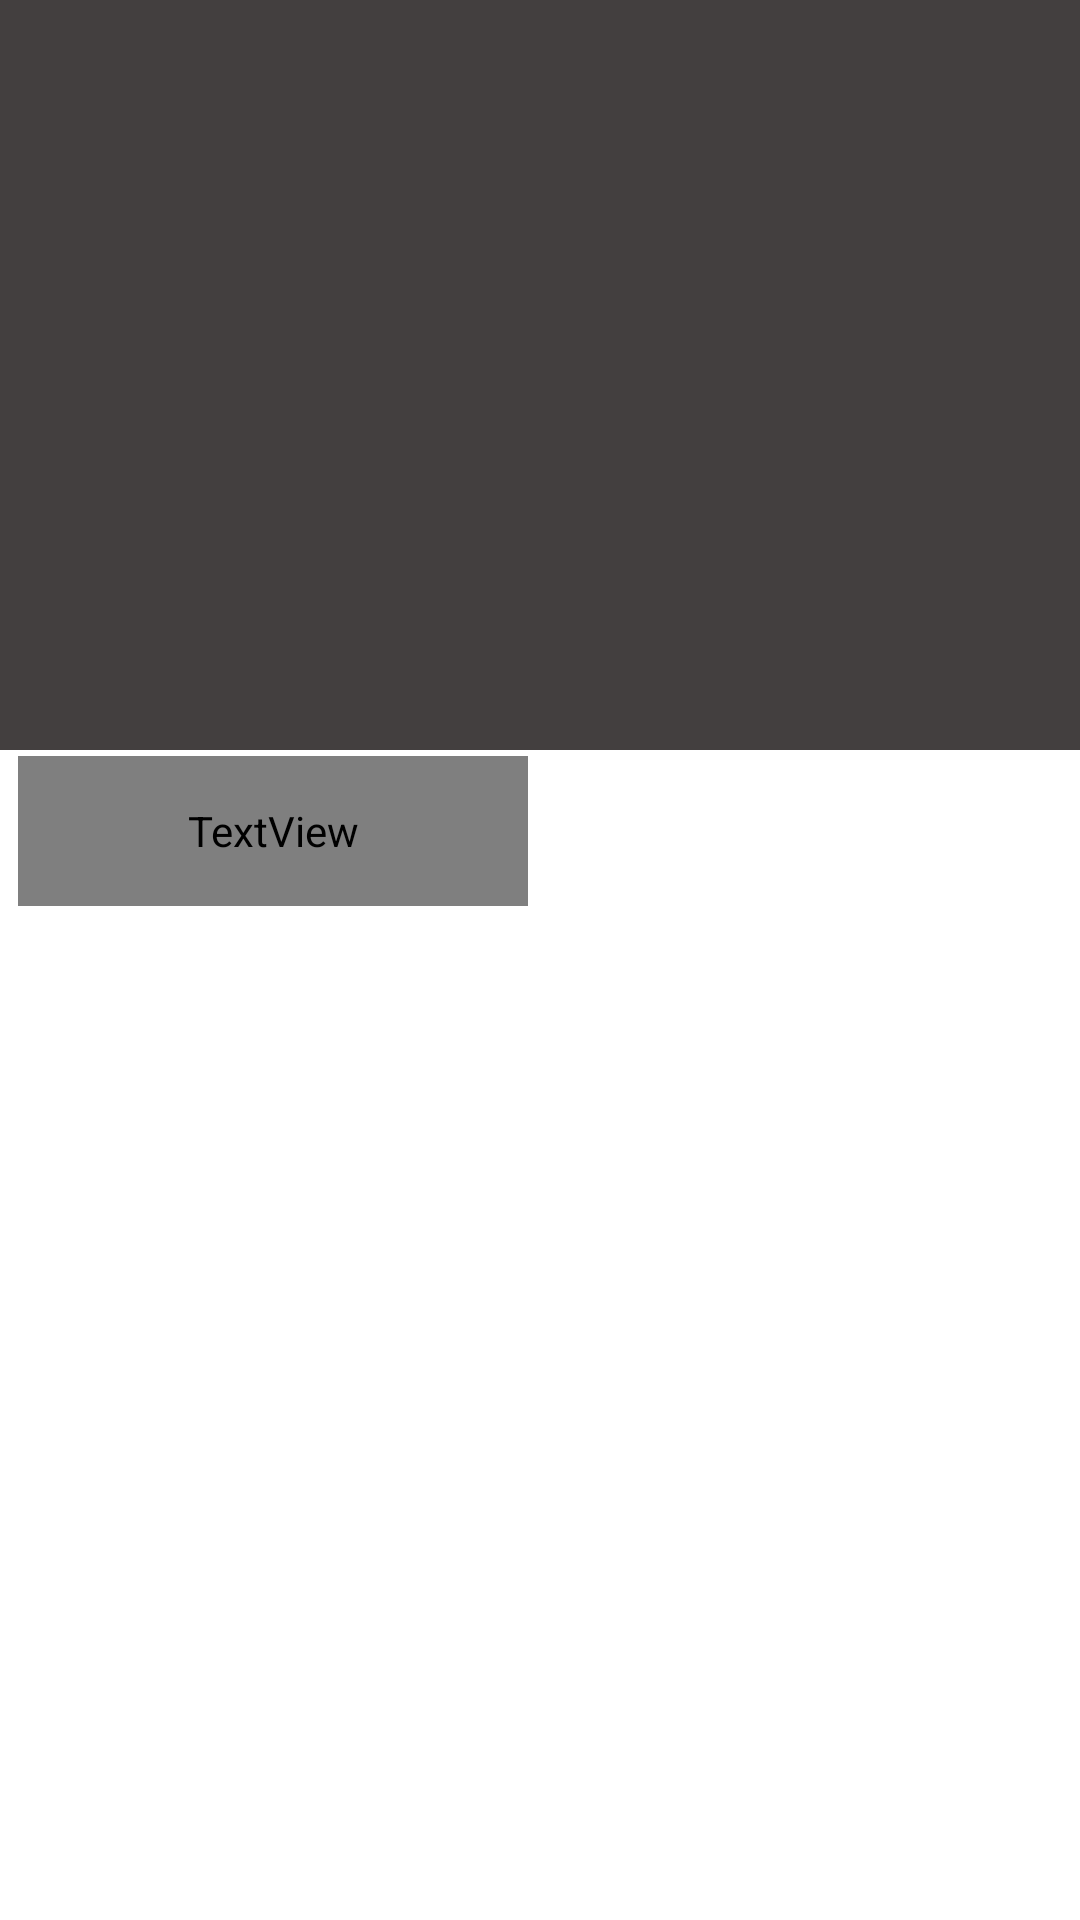

Produce the Android XML layout that renders to this screen, including the resource entries it uses.
<!-- AndroidManifest.xml: application theme Theme.Jeramovies -->
<!-- res/layout/movie_item.xml -->
<?xml version="1.0" encoding="utf-8"?>
<com.google.android.material.circularreveal.CircularRevealGridLayout xmlns:android="http://schemas.android.com/apk/res/android"
    android:layout_height="300dp"
    android:layout_width="180dp"
    xmlns:app="http://schemas.android.com/apk/res-auto"
    xmlns:tools="http://schemas.android.com/tools"
    android:layout_margin="5dp"
    app:cardCornerRadius="4dp"
    android:clickable="true"
    android:columnOrderPreserved="false"
    android:foreground="?attr/selectableItemBackground"
    android:id="@+id/moviesView">

    <LinearLayout
        android:layout_width="match_parent"
        android:layout_height="match_parent"
        android:orientation="vertical">

        <ImageView
            android:id="@+id/poster_movie"
            android:layout_width="match_parent"
            android:layout_height="250dp"
            android:background="@color/black"
            android:scaleType="centerCrop" />

        <TextView
            android:id="@+id/title_movie"
            android:layout_width="170dp"
            android:layout_height="50dp"
            android:layout_marginStart="6dp"
            android:layout_marginTop="2dp"
            android:layout_marginEnd="6dp"
            android:layout_marginBottom="2dp"
            android:fontFamily="@font/alegreya_sc"
            android:gravity="center"
            android:textColor="@color/black"
            android:textSize="18sp"
            tools:text="NOME DO FILME" />
        </LinearLayout>
    </com.google.android.material.circularreveal.CircularRevealGridLayout>
<!-- resources referenced by this layout -->
<resources>
  <color name="black">#433F3F</color>
  <style name="Theme.Jeramovies" parent="Theme.MaterialComponents.DayNight.NoActionBar">
          
          <item name="colorPrimary">@color/purple_500</item>
          <item name="colorPrimaryVariant">@color/gold</item>
          <item name="colorOnPrimary">@color/material_on_surface_emphasis_medium</item>
          
          <item name="colorSecondary">@color/teal_200</item>
          <item name="colorSecondaryVariant">@color/teal_700</item>
          <item name="colorOnSecondary">@color/black</item>
          
          <item name="android:statusBarColor" tools:targetApi="l">?attr/colorPrimaryVariant</item>
          
      </style>
  <color name="purple_500">#FF6200EE</color>
  <color name="gold">#FF9800</color>
  <color name="teal_200">#FF03DAC5</color>
  <color name="teal_700">#FF018786</color>
</resources>
